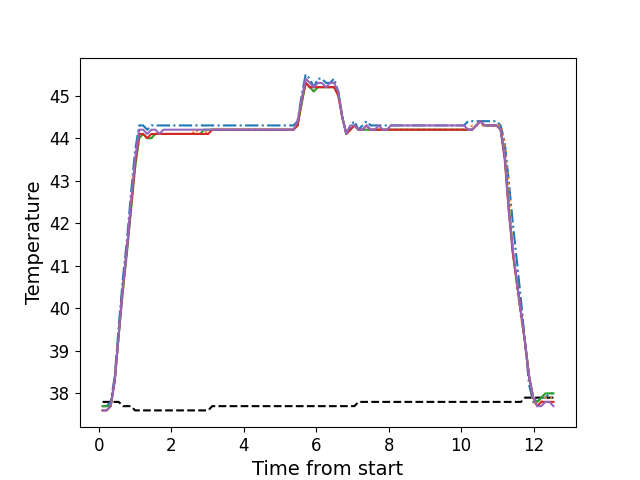

Source data for this figure (header and first rows):
, times, neutral, z1, z2, z3, z4, z5
0, 0.1076, 37.8, 37.7, 37.7, 37.7, 37.6, 37.6
1, 0.2203, 37.8, 37.7, 37.7, 37.7, 37.6, 37.6
2, 0.3319, 37.8, 37.8, 37.7, 37.7, 37.7, 37.7
3, 0.4435, 37.8, 38.4, 38.3, 38.3, 38.3, 38.3
4, 0.5561, 37.8, 39.6, 39.4, 39.4, 39.4, 39.4
5, 0.6678, 37.7, 40.7, 40.4, 40.4, 40.5, 40.5
6, 0.7804, 37.7, 41.6, 41.4, 41.3, 41.4, 41.4
7, 0.892, 37.7, 42.7, 42.3, 42.3, 42.4, 42.5
8, 1.005, 37.6, 43.7, 43.3, 43.3, 43.4, 43.5
9, 1.117, 37.6, 44.3, 44.0, 44.0, 44.1, 44.2
10, 1.228, 37.6, 44.3, 44.1, 44.1, 44.1, 44.2
11, 1.34, 37.6, 44.2, 44.0, 44.0, 44.0, 44.1
12, 1.452, 37.6, 44.3, 44.0, 44.0, 44.1, 44.2
13, 1.565, 37.6, 44.3, 44.1, 44.1, 44.1, 44.2
14, 1.676, 37.6, 44.3, 44.1, 44.1, 44.1, 44.1
15, 1.788, 37.6, 44.3, 44.1, 44.1, 44.1, 44.2
16, 1.901, 37.6, 44.3, 44.1, 44.1, 44.1, 44.2
17, 2.013, 37.6, 44.3, 44.1, 44.1, 44.1, 44.2
18, 2.125, 37.6, 44.3, 44.1, 44.1, 44.1, 44.2
19, 2.236, 37.6, 44.3, 44.1, 44.1, 44.1, 44.2
20, 2.349, 37.6, 44.3, 44.1, 44.1, 44.1, 44.2
21, 2.461, 37.6, 44.3, 44.1, 44.1, 44.1, 44.2
22, 2.573, 37.6, 44.3, 44.1, 44.1, 44.1, 44.2
23, 2.685, 37.6, 44.3, 44.2, 44.1, 44.1, 44.2
24, 2.797, 37.6, 44.3, 44.1, 44.1, 44.1, 44.2
25, 2.909, 37.6, 44.3, 44.1, 44.2, 44.1, 44.2
26, 3.022, 37.6, 44.3, 44.2, 44.2, 44.1, 44.2
27, 3.134, 37.7, 44.3, 44.2, 44.2, 44.2, 44.2
28, 3.245, 37.7, 44.3, 44.2, 44.2, 44.2, 44.2
29, 3.358, 37.7, 44.3, 44.2, 44.2, 44.2, 44.2
30, 3.469, 37.7, 44.3, 44.2, 44.2, 44.2, 44.2
31, 3.582, 37.7, 44.3, 44.2, 44.2, 44.2, 44.2
32, 3.693, 37.7, 44.3, 44.2, 44.2, 44.2, 44.2
33, 3.806, 37.7, 44.3, 44.2, 44.2, 44.2, 44.2
34, 3.918, 37.7, 44.3, 44.2, 44.2, 44.2, 44.2
35, 4.03, 37.7, 44.3, 44.2, 44.2, 44.2, 44.2
36, 4.142, 37.7, 44.3, 44.2, 44.2, 44.2, 44.2
37, 4.254, 37.7, 44.3, 44.2, 44.2, 44.2, 44.2
38, 4.367, 37.7, 44.3, 44.2, 44.2, 44.2, 44.2
39, 4.478, 37.7, 44.3, 44.2, 44.2, 44.2, 44.2
40, 4.59, 37.7, 44.3, 44.2, 44.2, 44.2, 44.2
41, 4.702, 37.7, 44.3, 44.2, 44.2, 44.2, 44.2
42, 4.814, 37.7, 44.3, 44.2, 44.2, 44.2, 44.2
43, 4.927, 37.7, 44.3, 44.2, 44.2, 44.2, 44.2
44, 5.038, 37.7, 44.3, 44.2, 44.2, 44.2, 44.2
45, 5.151, 37.7, 44.3, 44.2, 44.2, 44.2, 44.2
46, 5.262, 37.7, 44.3, 44.2, 44.2, 44.2, 44.2
47, 5.375, 37.7, 44.3, 44.2, 44.2, 44.2, 44.2
48, 5.487, 37.7, 44.4, 44.3, 44.3, 44.3, 44.4
49, 5.598, 37.7, 45.0, 44.8, 44.8, 44.9, 44.9
50, 5.711, 37.7, 45.5, 45.3, 45.3, 45.3, 45.4
51, 5.823, 37.7, 45.4, 45.2, 45.2, 45.2, 45.3
52, 5.935, 37.7, 45.2, 45.1, 45.1, 45.2, 45.2
53, 6.046, 37.7, 45.4, 45.2, 45.2, 45.2, 45.3
54, 6.159, 37.7, 45.4, 45.2, 45.2, 45.2, 45.3
55, 6.271, 37.7, 45.3, 45.2, 45.2, 45.2, 45.2
56, 6.383, 37.7, 45.3, 45.2, 45.2, 45.2, 45.3
57, 6.495, 37.7, 45.4, 45.2, 45.2, 45.2, 45.3
58, 6.608, 37.7, 45.1, 45.1, 45.1, 45.0, 45.1
59, 6.719, 37.7, 44.5, 44.5, 44.5, 44.5, 44.5
... 52 more rows
